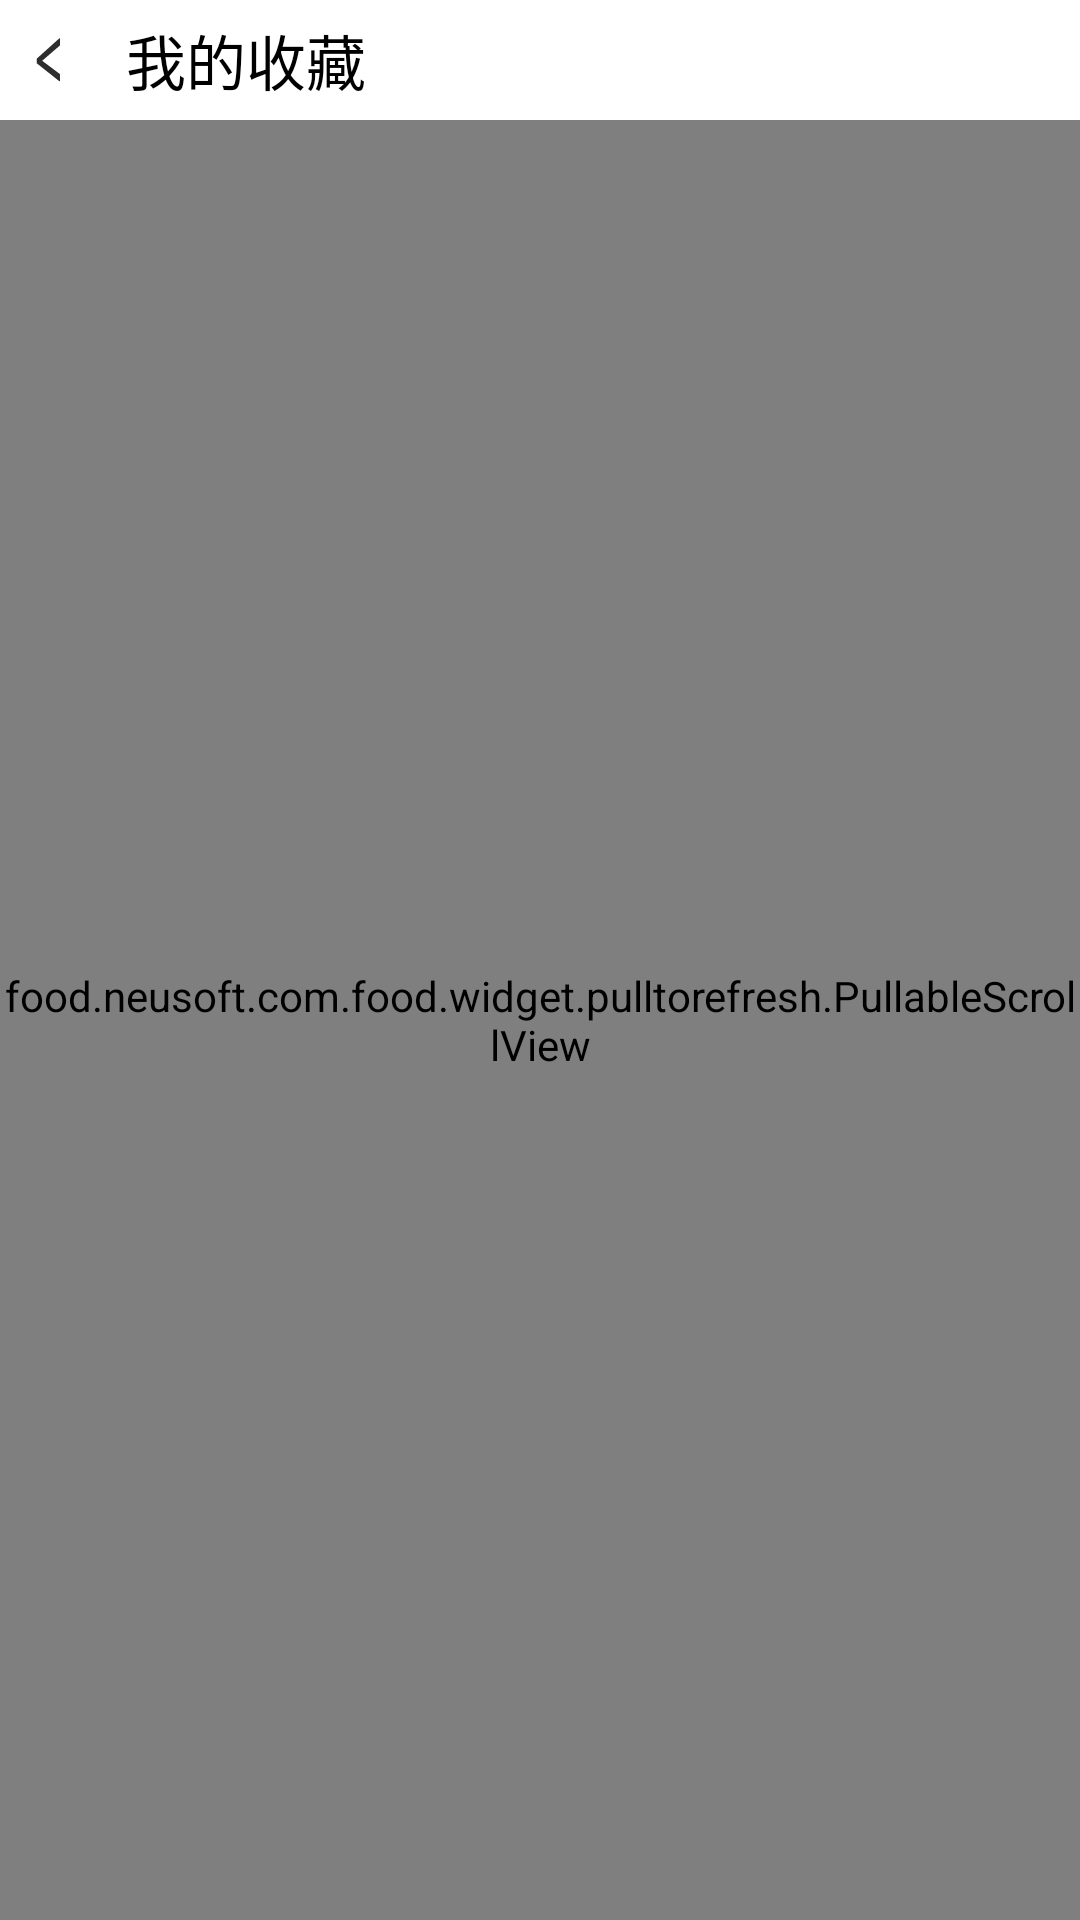

This screen was rendered from an Android layout file. Write that file and the resources it references.
<!-- AndroidManifest.xml: application theme Theme.AppCompat.Light.NoActionBar -->
<!-- res/layout/activity_minecollect.xml -->
<?xml version="1.0" encoding="utf-8"?>
<RelativeLayout xmlns:android="http://schemas.android.com/apk/res/android"
    android:layout_width="match_parent"
    android:layout_height="match_parent"
    android:background="@color/background">

    <RelativeLayout
        android:id="@+id/rl_title"
        android:layout_width="match_parent"
        android:layout_height="40dp"
        android:background="@color/white">


        <ImageView
            android:id="@+id/iv_back"
            android:layout_width="wrap_content"
            android:layout_height="wrap_content"
            android:layout_alignParentLeft="true"
            android:layout_centerVertical="true"
            android:layout_margin="12dp"
            android:src="@drawable/re_arrow" />

        <TextView
            android:layout_width="wrap_content"
            android:layout_height="wrap_content"
            android:layout_toRightOf="@id/iv_back"
            android:layout_centerVertical="true"
            android:layout_marginLeft="10dp"
            android:text="我的收藏"
            android:textColor="#000"
            android:textSize="20dp" />


    </RelativeLayout>


    <food.neusoft.com.food.widget.pulltorefresh.PullableScrollView
        android:id="@+id/scrollview"
        android:layout_width="match_parent"
        android:layout_height="match_parent"
        android:layout_below="@id/rl_title"
        >
        <food.neusoft.com.food.widget.ShowListView
            android:id="@+id/ls_show"
            android:layout_width="match_parent"
            android:layout_height="wrap_content"
            android:layout_marginTop="@dimen/title_line_height"
            android:divider="@null">
        </food.neusoft.com.food.widget.ShowListView>

    </food.neusoft.com.food.widget.pulltorefresh.PullableScrollView>


</RelativeLayout>
<!-- resources referenced by this layout -->
<resources>
  <color name="background">#f0f0f2</color>
  <color name="white">#FFFFFF</color>
  <dimen name="title_line_height">3.5dp</dimen>
  <!-- drawable re_arrow: png bitmap (drawable-hdpi, 1140 bytes) -->
</resources>
